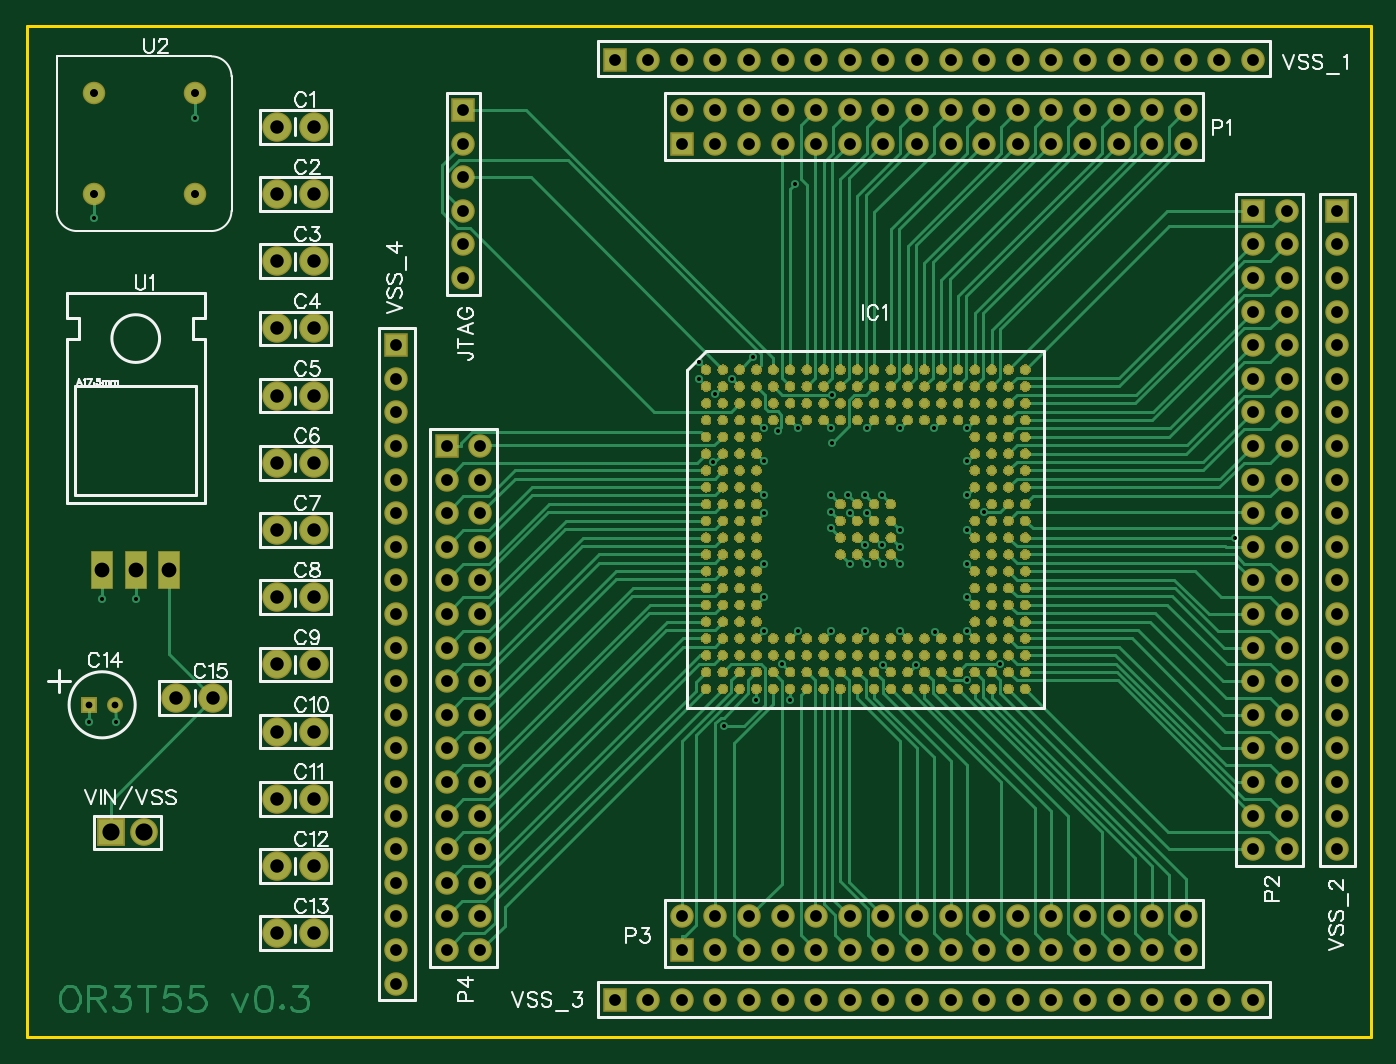
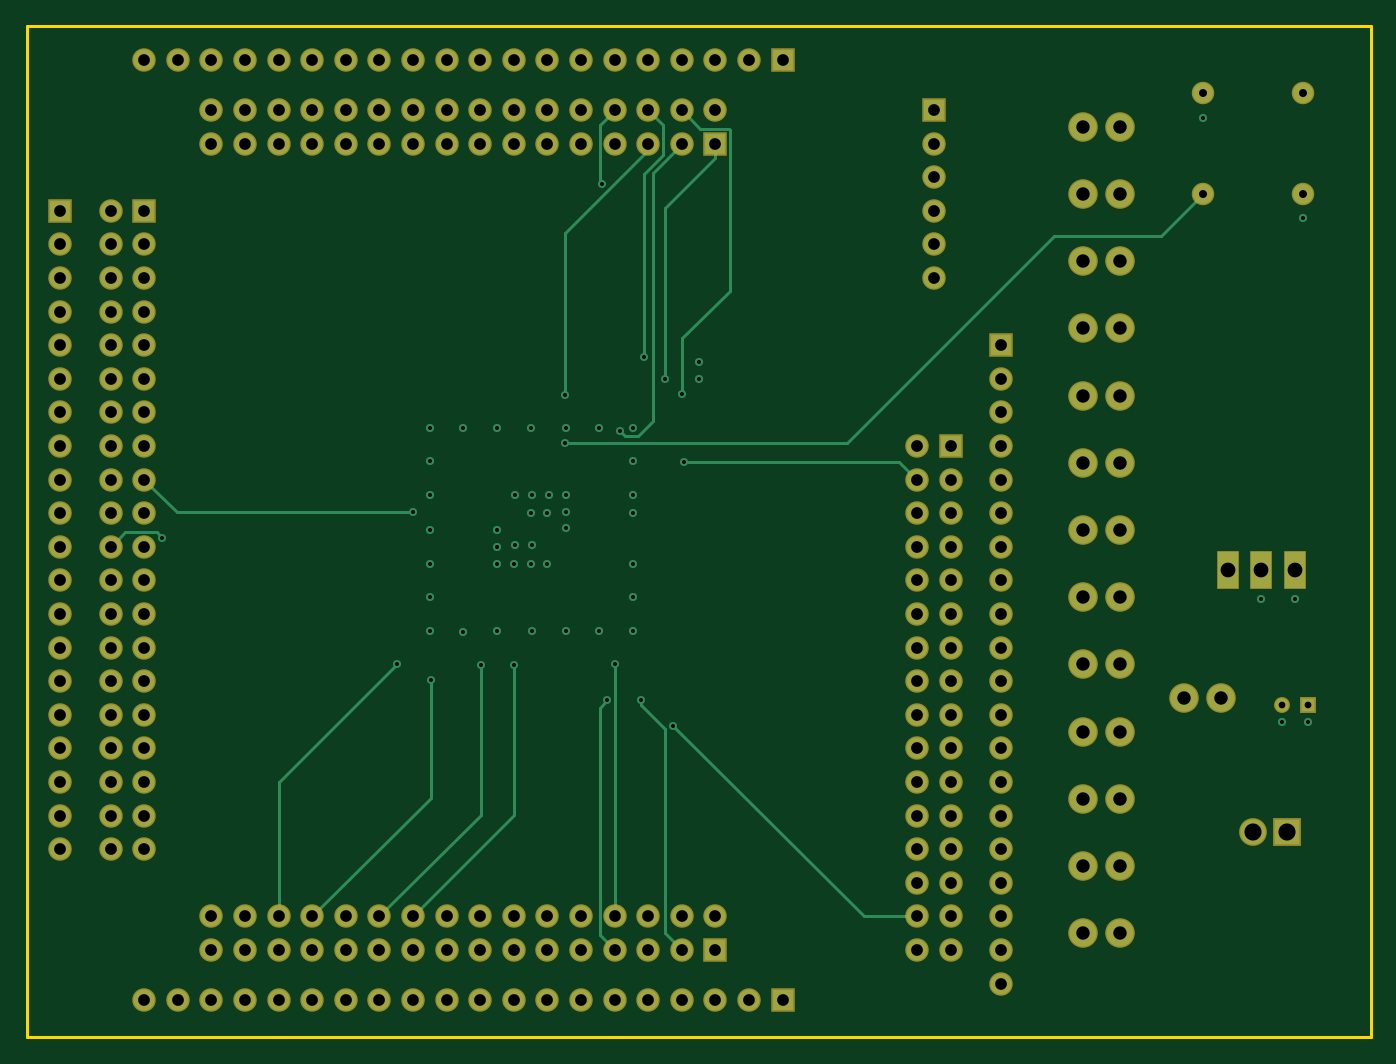
Circuit board: 8 layer files. Board 101.6 x 76.5 mm.
- outline: Gerber_BoardOutline.GKO (464 bytes)
- bottom_copper: Gerber_BottomLayer.GBL (8713 bytes)
- bottom_mask: Gerber_BottomSolderMaskLayer.GBS (5858 bytes)
- drill: Gerber_Drill_PTH.DRL (6072 bytes)
- top_copper: Gerber_TopLayer.GTL (336788 bytes)
- paste: Gerber_TopPasteMaskLayer.GTP (313162 bytes)
- top_silk: Gerber_TopSilkLayer.GTO (25270 bytes)
- top_mask: Gerber_TopSolderMaskLayer.GTS (296895 bytes)

=== outline: Gerber_BoardOutline.GKO ===
G04 Layer: BoardOutline*
G04 EasyEDA v5.9.42, Mon, 25 Mar 2019 10:54:48 GMT*
G04 9ec46c63b194450d96f21d754a7bc232*
G04 Gerber Generator version 0.2*
G04 Scale: 100 percent, Rotated: No, Reflected: No *
G04 Dimensions in inches *
G04 leading zeros omitted , absolute positions ,2 integer and 4 decimal *
%FSLAX24Y24*%
%MOIN*%
G90*
G70D02*

%ADD10C,0.010000*%
G54D10*
G01X0Y30100D02*
G01X40000Y30100D01*
G01X40000Y0D01*
G01X0Y0D01*
G01X0Y30100D01*

%LPD*%
M00*
M02*

=== bottom_copper: Gerber_BottomLayer.GBL (8713 bytes, source omitted) ===
=== bottom_mask: Gerber_BottomSolderMaskLayer.GBS ===
G04 Layer: BottomSolderMaskLayer*
G04 EasyEDA v5.9.42, Mon, 25 Mar 2019 10:54:48 GMT*
G04 9ec46c63b194450d96f21d754a7bc232*
G04 Gerber Generator version 0.2*
G04 Scale: 100 percent, Rotated: No, Reflected: No *
G04 Dimensions in inches *
G04 leading zeros omitted , absolute positions ,2 integer and 4 decimal *
%FSLAX24Y24*%
%MOIN*%
G90*
G70D02*

%ADD28C,0.088000*%
%ADD29R,0.070000X0.070000*%
%ADD30C,0.070000*%
%ADD31R,0.067700X0.115500*%
%ADD32R,0.047370X0.047370*%
%ADD33C,0.047370*%
%ADD34R,0.082803X0.082803*%
%ADD35C,0.082803*%
%ADD36C,0.067050*%

%LPD*%
G54D28*
G01X7450Y27100D03*
G01X8550Y27100D03*
G01X7450Y25100D03*
G01X8550Y25100D03*
G01X7450Y23100D03*
G01X8550Y23100D03*
G01X7450Y21100D03*
G01X8550Y21100D03*
G01X7450Y19100D03*
G01X8550Y19100D03*
G01X7450Y17100D03*
G01X8550Y17100D03*
G01X7450Y15100D03*
G01X8550Y15100D03*
G01X7450Y13100D03*
G01X8550Y13100D03*
G01X7450Y11100D03*
G01X8550Y11100D03*
G01X7450Y9100D03*
G01X8550Y9100D03*
G01X7450Y7100D03*
G01X8550Y7100D03*
G01X7450Y5100D03*
G01X8550Y5100D03*
G01X7450Y3100D03*
G01X8550Y3100D03*
G54D29*
G01X36500Y24600D03*
G54D30*
G01X37500Y24600D03*
G01X36500Y23600D03*
G01X37500Y23600D03*
G01X36500Y22600D03*
G01X37500Y22600D03*
G01X36500Y21600D03*
G01X37500Y21600D03*
G01X36500Y20600D03*
G01X37500Y20600D03*
G01X36500Y19600D03*
G01X37500Y19600D03*
G01X36500Y18600D03*
G01X37500Y18600D03*
G01X36500Y17600D03*
G01X37500Y17600D03*
G01X36500Y16600D03*
G01X37500Y16600D03*
G01X36500Y15600D03*
G01X37500Y15600D03*
G01X36500Y14600D03*
G01X37500Y14600D03*
G01X36500Y13600D03*
G01X37500Y13600D03*
G01X36500Y12600D03*
G01X37500Y12600D03*
G01X36500Y11600D03*
G01X37500Y11600D03*
G01X36500Y10600D03*
G01X37500Y10600D03*
G01X36500Y9600D03*
G01X37500Y9600D03*
G01X36500Y8600D03*
G01X37500Y8600D03*
G01X36500Y7600D03*
G01X37500Y7600D03*
G01X36500Y6600D03*
G01X37500Y6600D03*
G01X36500Y5600D03*
G01X37500Y5600D03*
G54D29*
G01X19500Y2600D03*
G54D30*
G01X19500Y3600D03*
G01X20500Y2600D03*
G01X20500Y3600D03*
G01X21500Y2600D03*
G01X21500Y3600D03*
G01X22500Y2600D03*
G01X22500Y3600D03*
G01X23500Y2600D03*
G01X23500Y3600D03*
G01X24500Y2600D03*
G01X24500Y3600D03*
G01X25500Y2600D03*
G01X25500Y3600D03*
G01X26500Y2600D03*
G01X26500Y3600D03*
G01X27500Y2600D03*
G01X27500Y3600D03*
G01X28500Y2600D03*
G01X28500Y3600D03*
G01X29500Y2600D03*
G01X29500Y3600D03*
G01X30500Y2600D03*
G01X30500Y3600D03*
G01X31500Y2600D03*
G01X31500Y3600D03*
G01X32500Y2600D03*
G01X32500Y3600D03*
G01X33500Y2600D03*
G01X33500Y3600D03*
G01X34500Y2600D03*
G01X34500Y3600D03*
G54D29*
G01X19500Y26600D03*
G54D30*
G01X19500Y27600D03*
G01X20500Y26600D03*
G01X20500Y27600D03*
G01X21500Y26600D03*
G01X21500Y27600D03*
G01X22500Y26600D03*
G01X22500Y27600D03*
G01X23500Y26600D03*
G01X23500Y27600D03*
G01X24500Y26600D03*
G01X24500Y27600D03*
G01X25500Y26600D03*
G01X25500Y27600D03*
G01X26500Y26600D03*
G01X26500Y27600D03*
G01X27500Y26600D03*
G01X27500Y27600D03*
G01X28500Y26600D03*
G01X28500Y27600D03*
G01X29500Y26600D03*
G01X29500Y27600D03*
G01X30500Y26600D03*
G01X30500Y27600D03*
G01X31500Y26600D03*
G01X31500Y27600D03*
G01X32500Y26600D03*
G01X32500Y27600D03*
G01X33500Y26600D03*
G01X33500Y27600D03*
G01X34500Y26600D03*
G01X34500Y27600D03*
G54D29*
G01X12500Y17600D03*
G54D30*
G01X13500Y17600D03*
G01X12500Y16600D03*
G01X13500Y16600D03*
G01X12500Y15600D03*
G01X13500Y15600D03*
G01X12500Y14600D03*
G01X13500Y14600D03*
G01X12500Y13600D03*
G01X13500Y13600D03*
G01X12500Y12600D03*
G01X13500Y12600D03*
G01X12500Y11600D03*
G01X13500Y11600D03*
G01X12500Y10600D03*
G01X13500Y10600D03*
G01X12500Y9600D03*
G01X13500Y9600D03*
G01X12500Y8600D03*
G01X13500Y8600D03*
G01X12500Y7600D03*
G01X13500Y7600D03*
G01X12500Y6600D03*
G01X13500Y6600D03*
G01X12500Y5600D03*
G01X13500Y5600D03*
G01X12500Y4600D03*
G01X13500Y4600D03*
G01X12500Y3600D03*
G01X13500Y3600D03*
G01X12500Y2600D03*
G01X13500Y2600D03*
G54D31*
G01X2250Y13899D03*
G01X3250Y13899D03*
G01X4250Y13899D03*
G54D32*
G01X1855Y9900D03*
G54D33*
G01X2643Y9900D03*
G54D28*
G01X4450Y10100D03*
G01X5550Y10100D03*
G54D30*
G01X13000Y22600D03*
G01X13000Y23600D03*
G01X13000Y24600D03*
G01X13000Y25600D03*
G01X13000Y26600D03*
G54D29*
G01X13000Y27600D03*
G54D34*
G01X2500Y6100D03*
G54D35*
G01X3500Y6100D03*
G54D30*
G01X36500Y29100D03*
G01X35500Y29100D03*
G01X34500Y29100D03*
G01X33500Y29100D03*
G01X32500Y29100D03*
G01X31500Y29100D03*
G01X30500Y29100D03*
G01X29500Y29100D03*
G01X28500Y29100D03*
G01X27500Y29100D03*
G01X26500Y29100D03*
G01X25500Y29100D03*
G01X24500Y29100D03*
G01X23500Y29100D03*
G01X22500Y29100D03*
G01X21500Y29100D03*
G01X20500Y29100D03*
G01X19500Y29100D03*
G01X18500Y29100D03*
G54D29*
G01X17500Y29100D03*
G54D30*
G01X39000Y5600D03*
G01X39000Y6600D03*
G01X39000Y7600D03*
G01X39000Y8600D03*
G01X39000Y9600D03*
G01X39000Y10600D03*
G01X39000Y11600D03*
G01X39000Y12600D03*
G01X39000Y13600D03*
G01X39000Y14600D03*
G01X39000Y15600D03*
G01X39000Y16600D03*
G01X39000Y17600D03*
G01X39000Y18600D03*
G01X39000Y19600D03*
G01X39000Y20600D03*
G01X39000Y21600D03*
G01X39000Y22600D03*
G01X39000Y23600D03*
G54D29*
G01X39000Y24600D03*
G54D30*
G01X36500Y1100D03*
G01X35500Y1100D03*
G01X34500Y1100D03*
G01X33500Y1100D03*
G01X32500Y1100D03*
G01X31500Y1100D03*
G01X30500Y1100D03*
G01X29500Y1100D03*
G01X28500Y1100D03*
G01X27500Y1100D03*
G01X26500Y1100D03*
G01X25500Y1100D03*
G01X24500Y1100D03*
G01X23500Y1100D03*
G01X22500Y1100D03*
G01X21500Y1100D03*
G01X20500Y1100D03*
G01X19500Y1100D03*
G01X18500Y1100D03*
G54D29*
G01X17500Y1100D03*
G54D30*
G01X11000Y1600D03*
G01X11000Y2600D03*
G01X11000Y3600D03*
G01X11000Y4600D03*
G01X11000Y5600D03*
G01X11000Y6600D03*
G01X11000Y7600D03*
G01X11000Y8600D03*
G01X11000Y9600D03*
G01X11000Y10600D03*
G01X11000Y11600D03*
G01X11000Y12600D03*
G01X11000Y13600D03*
G01X11000Y14600D03*
G01X11000Y15600D03*
G01X11000Y16600D03*
G01X11000Y17600D03*
G01X11000Y18600D03*
G01X11000Y19600D03*
G54D29*
G01X11000Y20600D03*
G54D36*
G01X5000Y25100D03*
G01X5000Y28100D03*
G01X2000Y28100D03*
G01X2000Y25100D03*
M00*
M02*

=== drill: Gerber_Drill_PTH.DRL (6072 bytes, source withheld) ===
=== top_copper: Gerber_TopLayer.GTL (336788 bytes, source omitted) ===
=== paste: Gerber_TopPasteMaskLayer.GTP (313162 bytes, source omitted) ===
=== top_silk: Gerber_TopSilkLayer.GTO (25270 bytes, source omitted) ===
=== top_mask: Gerber_TopSolderMaskLayer.GTS (296895 bytes, source omitted) ===
